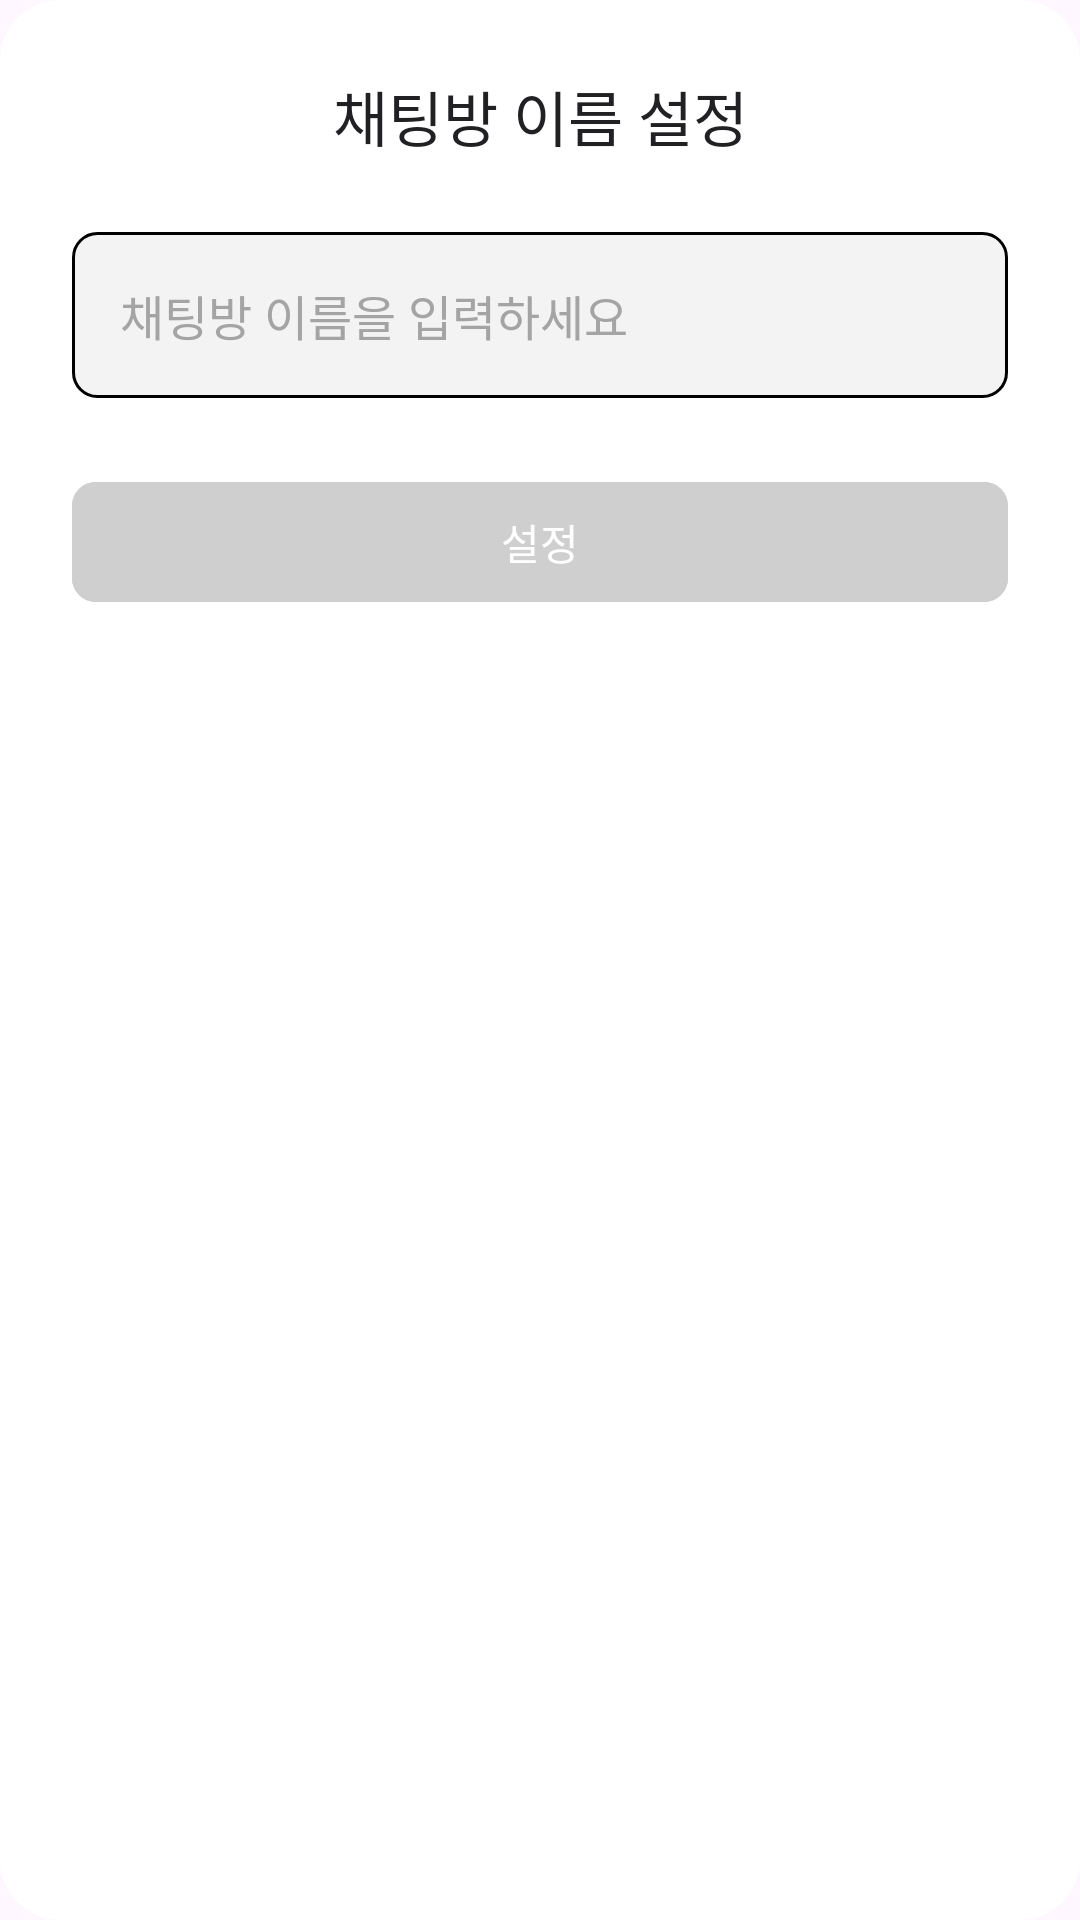

Layout XML and referenced resources for this Android screen:
<!-- AndroidManifest.xml: application theme Theme.With_Runn -->
<!-- res/layout/dialog_set_chat_name.xml -->
<?xml version="1.0" encoding="utf-8"?>
<LinearLayout xmlns:android="http://schemas.android.com/apk/res/android"
    xmlns:app="http://schemas.android.com/apk/res-auto"
    android:layout_width="match_parent"
    android:layout_height="wrap_content"
    android:orientation="vertical"
    android:padding="24dp"
    android:background="@drawable/dialog_background">

    
    <TextView
        android:layout_width="match_parent"
        android:layout_height="wrap_content"
        android:text="채팅방 이름 설정"
        android:textSize="20sp"
        android:textColor="@color/gray_900"
        android:fontFamily="@font/pretendard_semibold"
        android:gravity="center"
        android:layout_marginBottom="24dp" />

    
    <EditText
        android:id="@+id/etChatName"
        android:layout_width="match_parent"
        android:layout_height="wrap_content"
        android:hint="채팅방 이름을 입력하세요"
        android:background="@drawable/search_background"
        android:padding="16dp"
        android:textSize="16sp"
        android:textColor="@color/gray_800"
        android:textColorHint="@color/gray_500"
        android:fontFamily="@font/pretendard_regular"
        android:layout_marginBottom="24dp"
        android:maxLines="1"
        android:imeOptions="actionDone"
        android:inputType="text" />

    
    <com.google.android.material.button.MaterialButton
        android:id="@+id/btnConfirm"
        android:layout_width="match_parent"
        android:layout_height="wrap_content"
        android:text="설정"
        android:textColor="@color/white"
        android:fontFamily="@font/pretendard_semibold"
        android:backgroundTint="@color/gray_400"
        android:enabled="false"
        app:cornerRadius="8dp" />

</LinearLayout>
<!-- resources referenced by this layout -->
<resources>
  <color name="gray_400">#CFCFCF</color>
  <color name="gray_500">#A4A4A4</color>
  <color name="gray_800">#2F2F2F</color>
  <color name="gray_900">#212124</color>
  <color name="white">#FFFFFFFF</color>
  <!-- drawable dialog_background (drawable) -->
  <?xml version="1.0" encoding="utf-8"?>
  <shape xmlns:android="http://schemas.android.com/apk/res/android"
      android:shape="rectangle">
      <solid android:color="@color/white" />
      <corners android:radius="@dimen/dialog_corner_radius" />
  </shape>
  <!-- drawable search_background (drawable) -->
  <?xml version="1.0" encoding="utf-8"?>
  <shape xmlns:android="http://schemas.android.com/apk/res/android"
      android:shape="rectangle">
      
      <solid android:color="@color/gray_100" />
      
      <corners android:radius="8dp" />
      
      <stroke
          android:width="1dp"
          android:color="@color/gray_300" />
          
  </shape>
  <style name="Theme.With_Runn" parent="Base.Theme.With_Runn" />
  <dimen name="dialog_corner_radius">20dp</dimen>
  <color name="gray_100">#F3F3F3</color>
  <style name="Base.Theme.With_Runn" parent="Theme.Material3.DayNight.NoActionBar">
          
          
      </style>
</resources>
